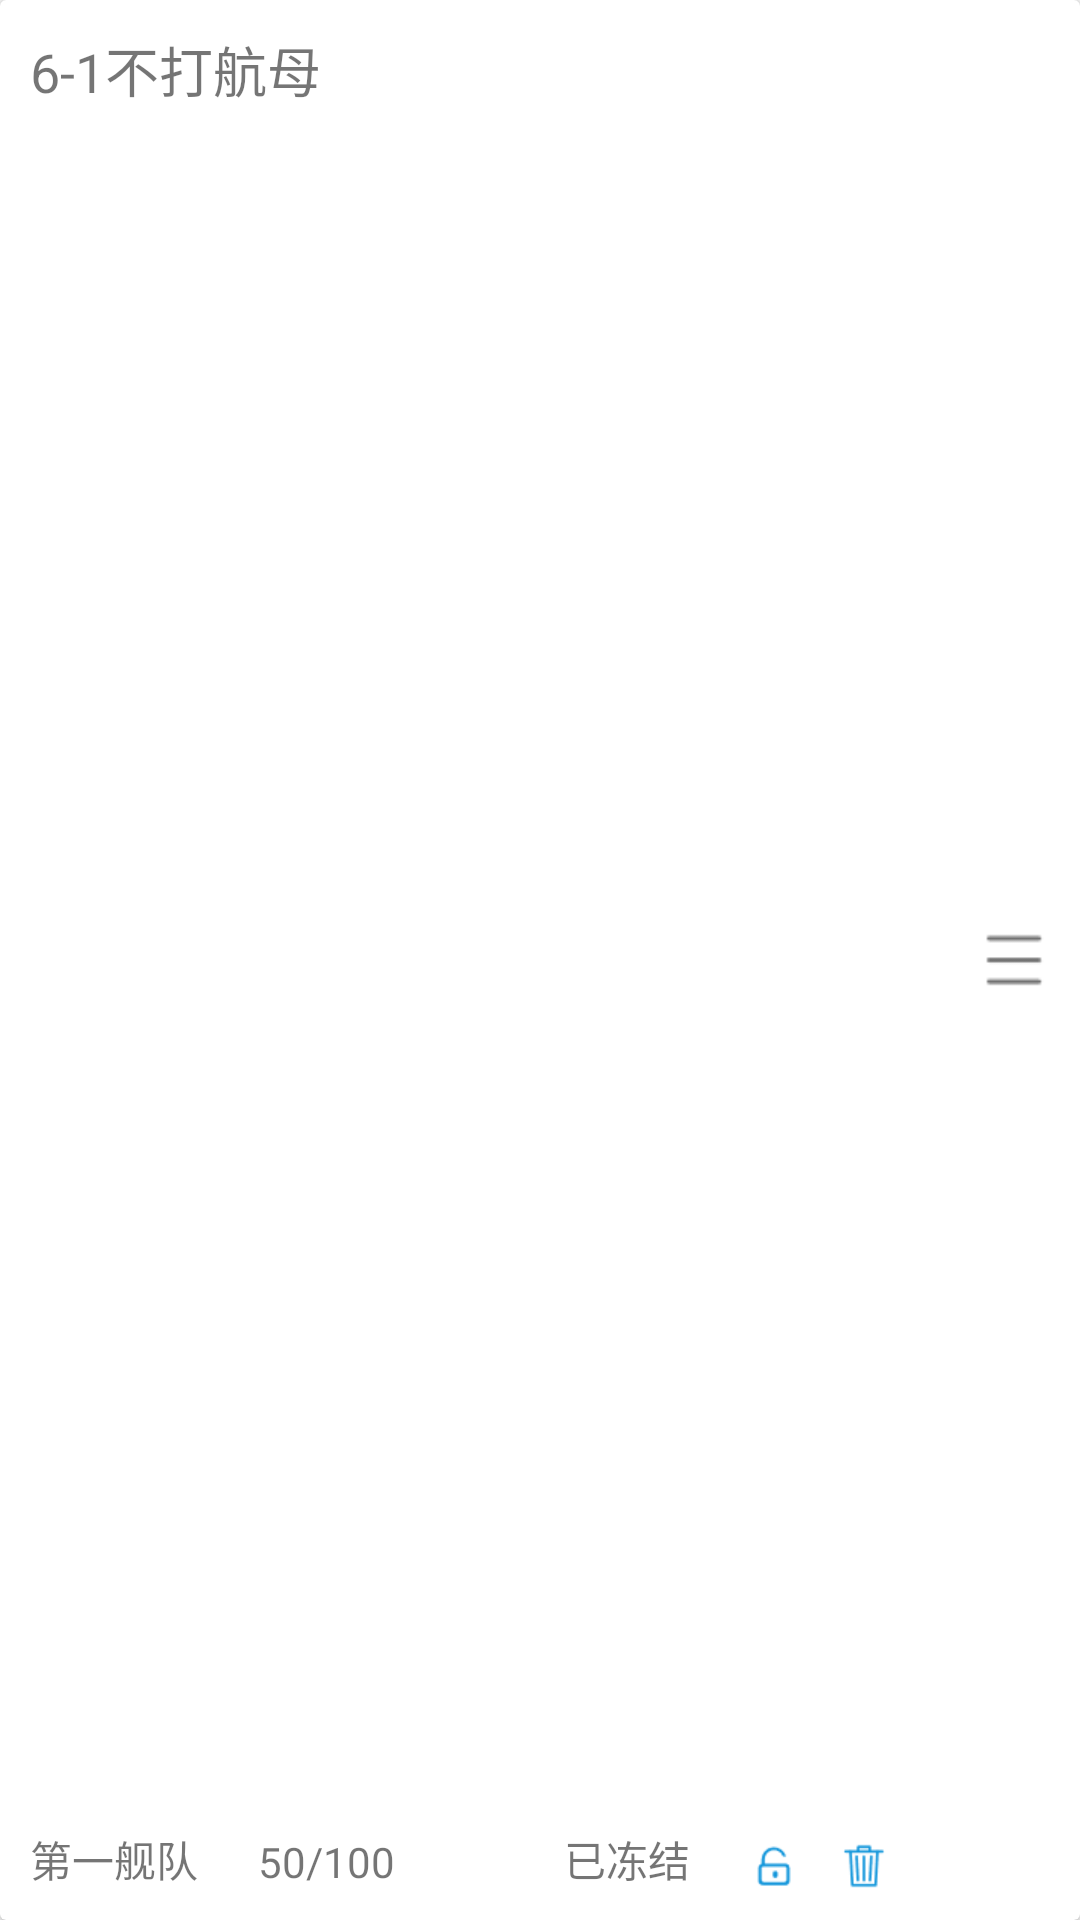

Android layout source for this screen:
<!-- AndroidManifest.xml: application theme AppTheme -->
<!-- res/layout/task_item.xml -->
<?xml version="1.0" encoding="utf-8"?>
<android.support.v7.widget.CardView xmlns:android="http://schemas.android.com/apk/res/android"
    android:id="@+id/task_item"
    android:layout_width="match_parent"
    android:layout_height="62dp">
    <RelativeLayout
        android:layout_width="match_parent"
        android:layout_height="match_parent"
        android:padding="10dp">

        <TextView
            android:id="@+id/task_item_name"
            android:layout_width="match_parent"
            android:layout_height="wrap_content"
            android:text="6-1不打航母"
            android:textSize="18sp"/>
        <TextView
            android:id="@+id/task_item_fleet"
            android:layout_width="wrap_content"
            android:layout_height="wrap_content"
            android:text="第一舰队"
            android:layout_alignParentBottom="true"/>

        <TextView
            android:id="@+id/task_item_num"
            android:layout_width="wrap_content"
            android:layout_height="wrap_content"
            android:text="50/100"
            android:layout_alignParentBottom="true"
            android:layout_toRightOf="@+id/task_item_fleet"
            android:layout_marginLeft="20dp"/>


        <TextView
            android:id="@+id/task_item_status"
            android:layout_width="wrap_content"
            android:layout_height="wrap_content"
            android:layout_alignParentBottom="true"
            android:layout_marginRight="20dp"
            android:layout_toLeftOf="@+id/task_item_lock"
            android:text="已冻结" />

        <ImageView
            android:id="@+id/task_item_drug"
            android:layout_width="24dp"
            android:layout_height="24dp"
            android:src="@drawable/drug"
            android:layout_alignParentRight="true"
            android:layout_centerVertical="true" />

        <ImageView
            android:id="@+id/task_item_setting"
            android:layout_width="16dp"
            android:layout_height="16dp"
            android:src="@drawable/del"
            android:layout_toLeftOf="@+id/task_item_drug"
            android:layout_alignParentBottom="true"
            android:layout_marginRight="30dp"
            />

        <ImageView
            android:id="@+id/task_item_lock"
            android:layout_width="16dp"
            android:layout_height="16dp"
            android:src="@drawable/unlock"
            android:layout_toLeftOf="@+id/task_item_drug"
            android:layout_alignParentBottom="true"
            android:layout_marginRight="60dp"
            />

    </RelativeLayout>
</android.support.v7.widget.CardView>
<!-- resources referenced by this layout -->
<resources>
  <!-- drawable del: png bitmap (drawable, 559 bytes) -->
  <!-- drawable drug: png bitmap (drawable, 173 bytes) -->
  <!-- drawable unlock: png bitmap (drawable-xhdpi, 396 bytes) -->
  <style name="AppTheme" parent="AppBaseTheme">
  
          
          <item name="drawerArrowStyle">@style/DrawerArrowStyle</item>
          <item name="android:windowTranslucentStatus" tools:targetApi="21">true</item>
  
          <item name="android:windowContentOverlay">@null</item>
          <item name="windowActionBar">false</item>
          <item name="windowNoTitle">true</item>
  
          
          <item name="colorControlNormal">@android:color/white</item>
          <item name="actionBarTheme">@style/AppTheme.ActionBarTheme</item>
  
          
          <item name="colorPrimary">@color/colorPrimary</item>
          <item name="colorPrimaryDark">@color/colorPrimaryDark</item>
          <item name="colorAccent">@color/accent_color</item>
  
          <item name="android:navigationBarColor" tools:targetApi="21">@color/navigationBarColor</item>
          <item name="android:windowDrawsSystemBarBackgrounds" tools:targetApi="21">true</item>
  
      </style>
  <style name="AppBaseTheme" parent="@style/Theme.AppCompat.Light">
      </style>
  <style name="DrawerArrowStyle" parent="Widget.AppCompat.DrawerArrowToggle">
          <item name="spinBars">true</item>
          <item name="color">@color/drawerArrowColor</item>
      </style>
  <style name="AppTheme.ActionBarTheme" parent="@style/ThemeOverlay.AppCompat.ActionBar">
          
          <item name="colorControlNormal">@android:color/white</item>
      </style>
  <color name="colorPrimary">#4A98FF</color>
  <color name="colorPrimaryDark">#4A99FD</color>
</resources>
